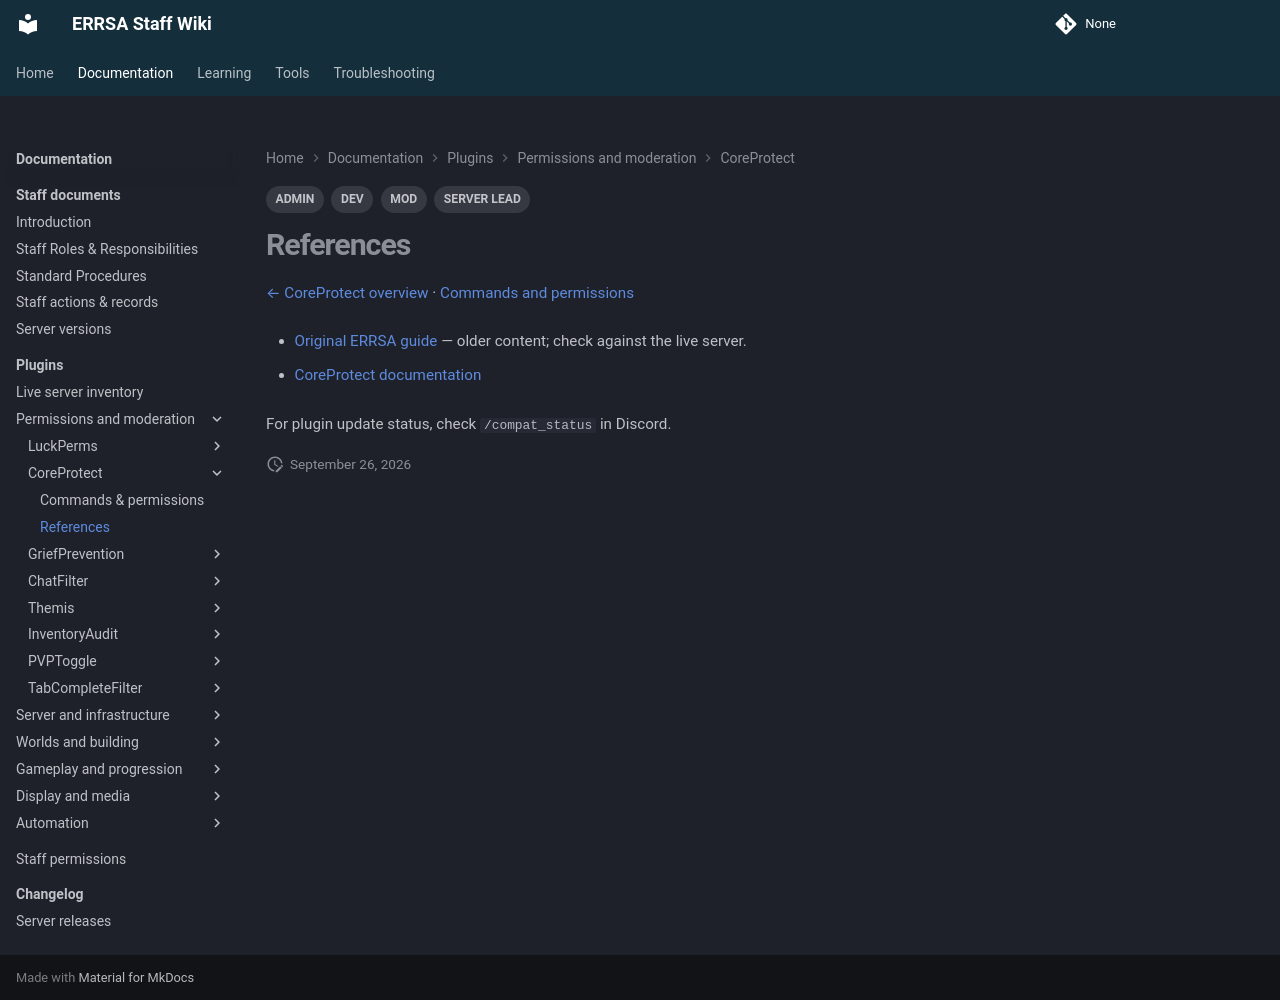

repository: DB-ERRSA/ERRSA-Staff-Wiki · page: documentation/plugins/coreprotect/references/index.html · generator: mkdocs

---
title: CoreProtect references
tags:
  - MOD
  - ADMIN
  - DEV
  - SERVER LEAD
---

# References

[← CoreProtect overview](index.md) · [Commands and permissions](commands.md)

- [Original ERRSA guide](../legacy/coreprotect.md) — older content; check against the live server.

- [CoreProtect documentation](https://docs.coreprotect.net/)

For plugin update status, check `/compat_status` in Discord.
